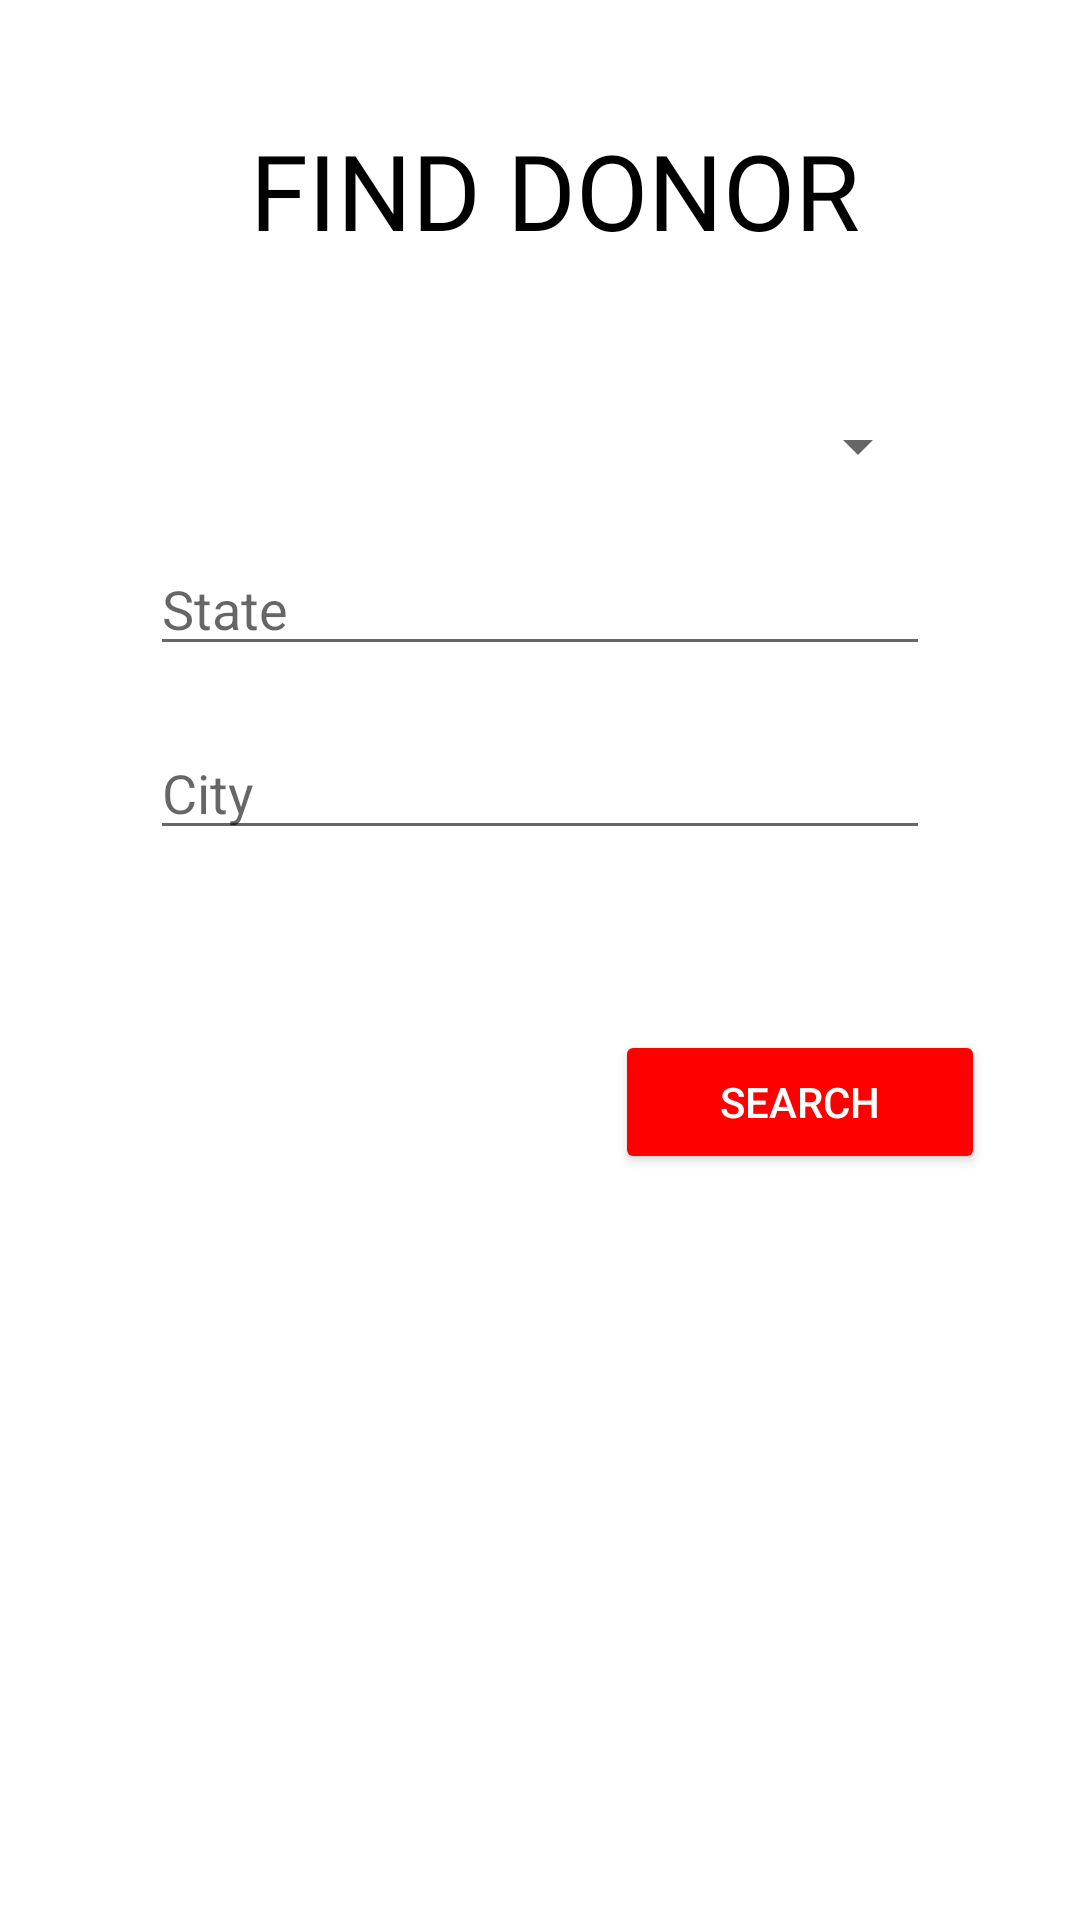

Here is an Android app screen rendered from its layout file. Give the layout XML and the strings, colors and styles it references.
<!-- AndroidManifest.xml: activity theme RestActivity -->
<!-- res/layout/activity_find_donor.xml -->
<?xml version="1.0" encoding="utf-8"?>
<layout xmlns:android="http://schemas.android.com/apk/res/android"
    xmlns:app="http://schemas.android.com/apk/res-auto"
    xmlns:tools="http://schemas.android.com/tools">

    <androidx.constraintlayout.widget.ConstraintLayout
        android:layout_width="match_parent"
        android:layout_height="match_parent"
        tools:context=".findDonorActivity">

        <TextView
            android:id="@+id/txt_logo"
            android:layout_width="wrap_content"
            android:layout_height="wrap_content"
            android:layout_marginStart="10dp"
            android:layout_marginTop="40dp"
            android:drawableStart="@drawable/logo"
            android:drawablePadding="5dp"
            android:fontFamily="@font/high_tower"
            android:gravity="center_vertical"
            android:text="@string/find_donor"
            android:textColor="@color/black"
            android:textSize="35sp"
            app:layout_constraintEnd_toEndOf="parent"
            app:layout_constraintHorizontal_bias="0.5"
            app:layout_constraintStart_toStartOf="parent"
            app:layout_constraintTop_toTopOf="parent" />

        <Spinner
            android:id="@+id/spinner_bloodType"
            android:layout_width="match_parent"
            android:layout_height="wrap_content"
            android:layout_marginStart="50dp"
            android:layout_marginTop="50dp"
            android:layout_marginEnd="50dp"
            android:spinnerMode="dropdown"
            app:layout_constraintEnd_toEndOf="parent"
            app:layout_constraintHorizontal_bias="0.5"
            app:layout_constraintStart_toStartOf="parent"
            app:layout_constraintTop_toBottomOf="@+id/txt_logo" />

        <EditText
            android:id="@+id/edt_state"
            android:layout_width="0dp"
            android:layout_height="wrap_content"
            android:layout_marginStart="50dp"
            android:layout_marginTop="20dp"
            android:layout_marginEnd="50dp"
            android:ems="10"
            android:hint="@string/state"
            android:importantForAutofill="no"
            android:inputType="textPersonName"
            app:layout_constraintEnd_toEndOf="parent"
            app:layout_constraintHorizontal_bias="0.5"
            app:layout_constraintStart_toStartOf="parent"
            app:layout_constraintTop_toBottomOf="@+id/spinner_bloodType" />

        <EditText
            android:id="@+id/edt_city"
            android:layout_width="0dp"
            android:layout_height="wrap_content"
            android:layout_marginStart="50dp"
            android:layout_marginTop="20dp"
            android:layout_marginEnd="50dp"
            android:ems="10"
            android:hint="@string/city"
            android:importantForAutofill="no"
            android:inputType="textPersonName"
            app:layout_constraintEnd_toEndOf="parent"
            app:layout_constraintHorizontal_bias="0.5"
            app:layout_constraintStart_toStartOf="parent"
            app:layout_constraintTop_toBottomOf="@+id/edt_state" />

        <Button
            android:id="@+id/btn_findDonor"
            android:layout_width="wrap_content"
            android:layout_height="wrap_content"
            android:layout_marginStart="223dp"
            android:layout_marginTop="60dp"
            android:layout_marginEnd="50dp"
            android:backgroundTint="@color/textColor"
            android:paddingStart="35sp"
            android:paddingEnd="35sp"
            android:text="@string/search"
            android:textColor="@color/white"
            app:layout_constraintEnd_toEndOf="parent"
            app:layout_constraintStart_toStartOf="parent"
            app:layout_constraintTop_toBottomOf="@+id/edt_city" />

    </androidx.constraintlayout.widget.ConstraintLayout>
</layout>
<!-- resources referenced by this layout -->
<resources>
  <color name="black">#000000</color>
  <color name="textColor">#FF0000</color>
  <color name="white">#FFFFFF</color>
  <string name="city">City</string>
  <string name="find_donor">FIND DONOR</string>
  <string name="search">Search</string>
  <string name="state">State</string>
  <style name="RestActivity" parent="Theme.MaterialComponents.Light.DarkActionBar">
          
          <item name="colorPrimary">@color/colorPrimaryDark</item>
          <item name="colorPrimaryDark">@color/colorPrimaryDark</item>
          <item name="colorAccent">@color/colorPrimaryDark</item>
          <item name="textInputStyle">@style/AppTextField</item>
      </style>
  <color name="colorPrimaryDark">#FF0000</color>
  <style name="AppTextField" parent="Widget.MaterialComponents.TextInputLayout.OutlinedBox">
          <item name="boxBackgroundColor">@android:color/white</item>
      </style>
</resources>
